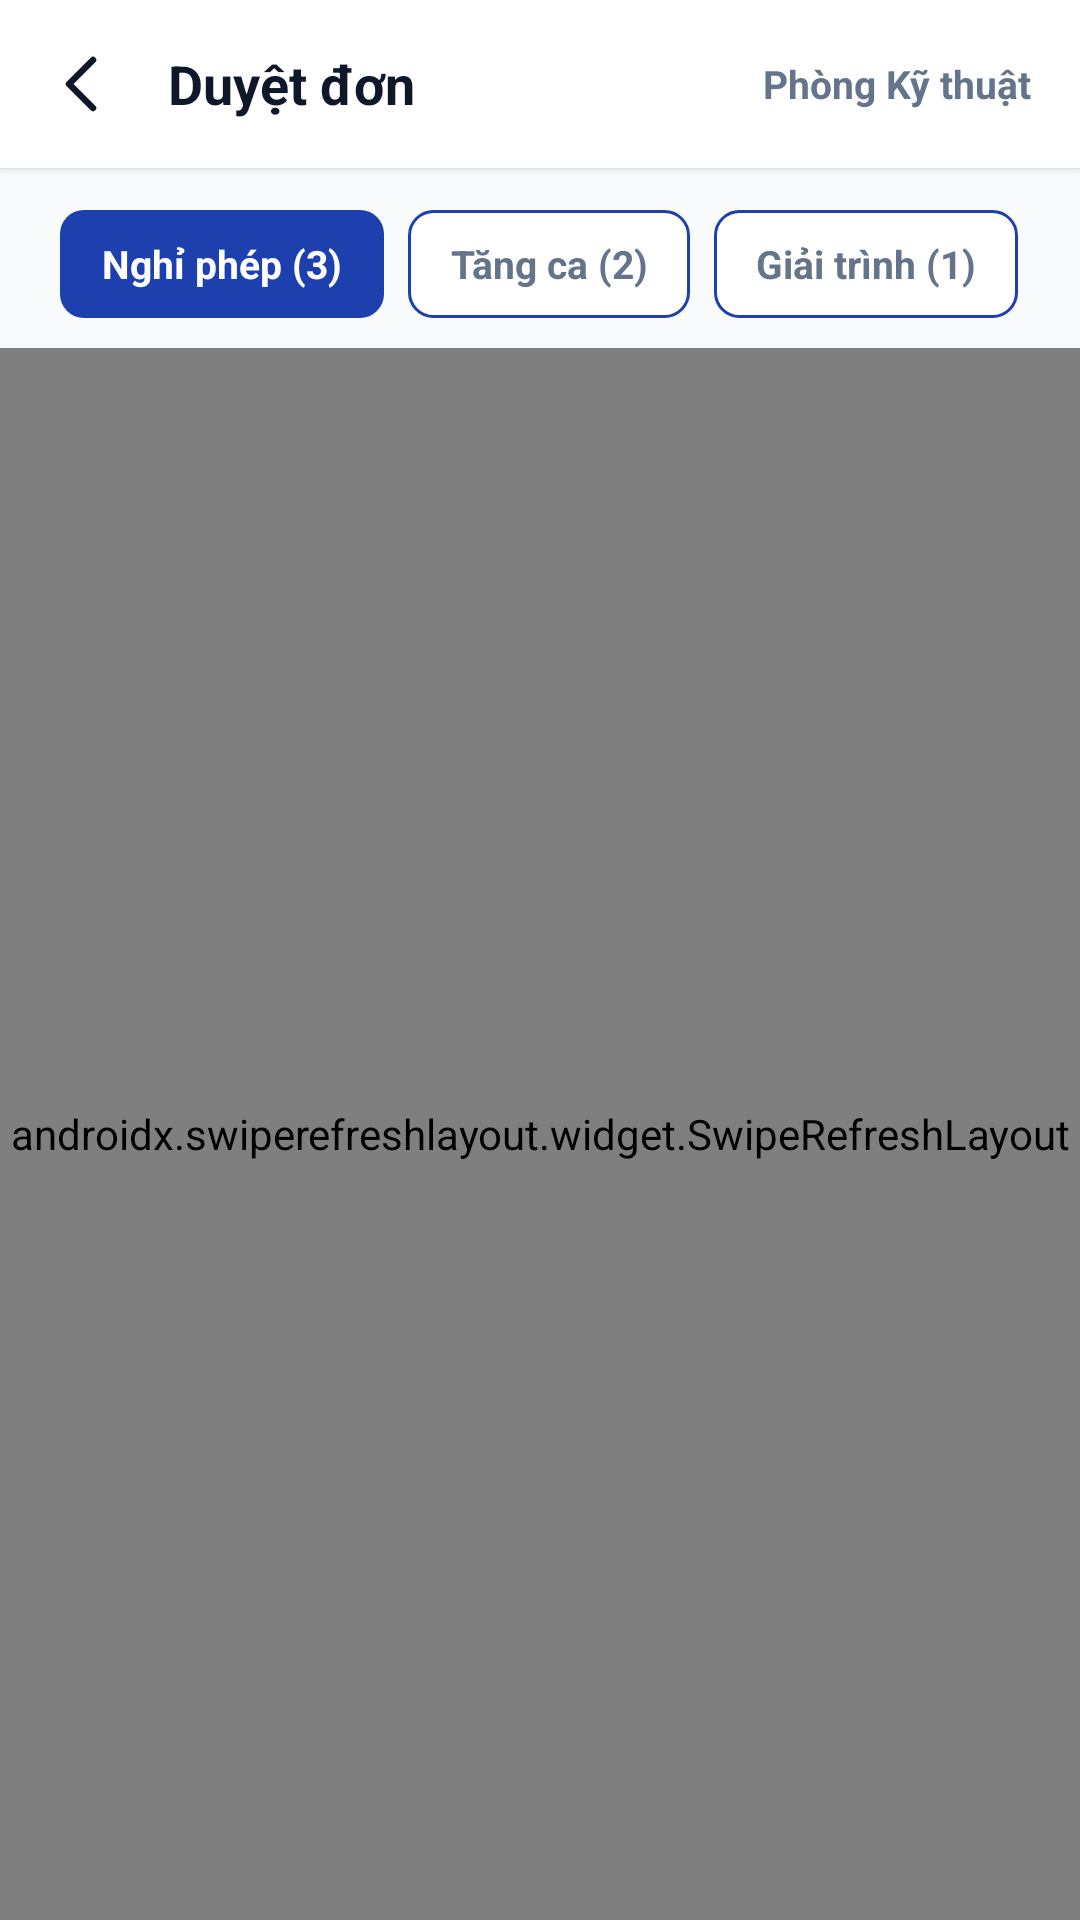

This screen was rendered from an Android layout file. Write that file and the resources it references.
<!-- AndroidManifest.xml: application theme Theme.BaseProject -->
<!-- res/layout/activity_approval.xml -->
<?xml version="1.0" encoding="utf-8"?>
<LinearLayout xmlns:android="http://schemas.android.com/apk/res/android"
    xmlns:app="http://schemas.android.com/apk/res-auto"
    xmlns:tools="http://schemas.android.com/tools"
    android:layout_width="match_parent"
    android:layout_height="match_parent"
    android:background="@color/bg_screen"
    android:orientation="vertical">

    
    <LinearLayout
        android:layout_width="match_parent"
        android:layout_height="56dp"
        android:background="@color/card_bg"
        android:elevation="2dp"
        android:gravity="center_vertical"
        android:orientation="horizontal"
        android:paddingHorizontal="16dp">

        <ImageView
            android:id="@+id/btnBack"
            android:layout_width="24dp"
            android:layout_height="24dp"
            android:background="?attr/selectableItemBackgroundBorderless"
            android:clickable="true"
            android:contentDescription="Back"
            android:focusable="true"
            android:src="@drawable/ic_back" />

        <TextView
            android:layout_width="0dp"
            android:layout_height="wrap_content"
            android:layout_marginStart="16dp"
            android:layout_weight="1"
            android:text="Duyệt đơn"
            android:textColor="@color/text_primary"
            android:textSize="18sp"
            android:textStyle="bold" />

        <TextView
            android:id="@+id/tvDeptHeader"
            android:layout_width="wrap_content"
            android:layout_height="wrap_content"
            android:text="Phòng Kỹ thuật"
            android:textColor="@color/text_secondary"
            android:textSize="13sp"
            android:textStyle="bold" />
    </LinearLayout>

    
    <LinearLayout
        android:layout_width="match_parent"
        android:layout_height="wrap_content"
        android:orientation="horizontal"
        android:paddingHorizontal="20dp"
        android:paddingTop="14dp"
        android:paddingBottom="10dp">

        <TextView
            android:id="@+id/tabFilterLeave"
            android:layout_width="wrap_content"
            android:layout_height="36dp"
            android:background="@drawable/bg_btn_primary"
            android:clickable="true"
            android:focusable="true"
            android:gravity="center"
            android:paddingHorizontal="14dp"
            android:text="Nghỉ phép (3)"
            android:textColor="@color/white"
            android:textSize="13sp"
            android:textStyle="bold" />

        <TextView
            android:id="@+id/tabFilterOvertime"
            android:layout_width="wrap_content"
            android:layout_height="36dp"
            android:layout_marginStart="8dp"
            android:background="@drawable/bg_btn_outline"
            android:clickable="true"
            android:focusable="true"
            android:gravity="center"
            android:paddingHorizontal="14dp"
            android:text="Tăng ca (2)"
            android:textColor="@color/text_secondary"
            android:textSize="13sp"
            android:textStyle="bold" />

        <TextView
            android:id="@+id/tabFilterExplain"
            android:layout_width="wrap_content"
            android:layout_height="36dp"
            android:layout_marginStart="8dp"
            android:background="@drawable/bg_btn_outline"
            android:clickable="true"
            android:focusable="true"
            android:gravity="center"
            android:paddingHorizontal="14dp"
            android:text="Giải trình (1)"
            android:textColor="@color/text_secondary"
            android:textSize="13sp"
            android:textStyle="bold" />
    </LinearLayout>

    <androidx.swiperefreshlayout.widget.SwipeRefreshLayout
        android:id="@+id/swipeRefresh"
        android:layout_width="match_parent"
        android:layout_height="0dp"
        android:layout_weight="1">

        <FrameLayout
            android:layout_width="match_parent"
            android:layout_height="match_parent">

            <androidx.recyclerview.widget.RecyclerView
                android:id="@+id/rvPendingApprovals"
                android:layout_width="match_parent"
                android:layout_height="match_parent"
                android:clipToPadding="false"
                android:paddingHorizontal="20dp"
                android:paddingTop="6dp"
                android:paddingBottom="24dp"
                tools:listitem="@layout/item_approval_request" />

            
            <LinearLayout
                android:id="@+id/layoutEmptyApproval"
                android:layout_width="wrap_content"
                android:layout_height="wrap_content"
                android:layout_gravity="center"
                android:gravity="center"
                android:orientation="vertical"
                android:visibility="gone">

                <ImageView
                    android:layout_width="48dp"
                    android:layout_height="48dp"
                    android:alpha="0.3"
                    android:src="@drawable/ic_approve" />

                <TextView
                    android:layout_width="wrap_content"
                    android:layout_height="wrap_content"
                    android:layout_marginTop="12dp"
                    android:text="Không có đơn nào cần xử lý"
                    android:textColor="@color/text_secondary"
                    android:textSize="14sp" />
            </LinearLayout>
        </FrameLayout>
    </androidx.swiperefreshlayout.widget.SwipeRefreshLayout>
</LinearLayout>
<!-- res/layout/item_approval_request.xml (included above) -->
<?xml version="1.0" encoding="utf-8"?>
<com.google.android.material.card.MaterialCardView xmlns:android="http://schemas.android.com/apk/res/android"
    xmlns:app="http://schemas.android.com/apk/res-auto"
    xmlns:tools="http://schemas.android.com/tools"
    android:layout_width="match_parent"
    android:layout_height="wrap_content"
    android:layout_marginBottom="10dp"
    app:cardBackgroundColor="@color/card_bg"
    app:cardCornerRadius="14dp"
    app:cardElevation="2dp"
    app:strokeWidth="0dp">

    <LinearLayout
        android:layout_width="match_parent"
        android:layout_height="wrap_content"
        android:orientation="vertical"
        android:padding="16dp">

        
        <LinearLayout
            android:layout_width="match_parent"
            android:layout_height="wrap_content"
            android:gravity="center_vertical"
            android:orientation="horizontal">

            <TextView
                android:id="@+id/tvAvatarInitials"
                android:layout_width="40dp"
                android:layout_height="40dp"
                android:background="@drawable/bg_badge_circle"
                android:backgroundTint="#EFF6FF"
                android:gravity="center"
                android:text="TH"
                android:textColor="@color/primary_blue"
                android:textSize="14sp"
                android:textStyle="bold" />

            <LinearLayout
                android:layout_width="0dp"
                android:layout_height="wrap_content"
                android:layout_marginStart="10dp"
                android:layout_weight="1"
                android:orientation="vertical">

                <TextView
                    android:id="@+id/tvEmployeeName"
                    android:layout_width="wrap_content"
                    android:layout_height="wrap_content"
                    android:textColor="@color/text_primary"
                    android:textSize="15sp"
                    android:textStyle="bold"
                    tools:text="Trần Thị Hoa" />

                <TextView
                    android:id="@+id/tvEmployeeCodeDept"
                    android:layout_width="wrap_content"
                    android:layout_height="wrap_content"
                    android:layout_marginTop="2dp"
                    android:textColor="@color/text_secondary"
                    android:textSize="12sp"
                    tools:text="NV00208 · Phòng Kỹ thuật" />
            </LinearLayout>

            <TextView
                android:id="@+id/tvStatus"
                android:layout_width="wrap_content"
                android:layout_height="wrap_content"
                android:background="@drawable/bg_badge_status"
                android:backgroundTint="#FFFBEB"
                android:paddingHorizontal="10dp"
                android:paddingVertical="4dp"
                android:text="Chờ duyệt"
                android:textColor="#B45309"
                android:textSize="11sp"
                android:textStyle="bold" />
        </LinearLayout>

        
        <View
            android:layout_width="match_parent"
            android:layout_height="1dp"
            android:layout_marginVertical="10dp"
            android:background="@color/border_default" />

        
        <TextView
            android:id="@+id/tvRequestDetails"
            android:layout_width="match_parent"
            android:layout_height="wrap_content"
            android:textColor="@color/text_primary"
            android:textSize="13sp"
            tools:text="Loại: Nghỉ phép năm · 24/11 - 25/11/2026 (2 ngày)" />

        <TextView
            android:id="@+id/tvRequestReason"
            android:layout_width="match_parent"
            android:layout_height="wrap_content"
            android:layout_marginTop="4dp"
            android:textColor="@color/text_secondary"
            android:textSize="12sp"
            tools:text="Lý do: Về quê giải quyết việc gia đình" />

        
        <LinearLayout
            android:layout_width="match_parent"
            android:layout_height="wrap_content"
            android:layout_marginTop="12dp"
            android:orientation="horizontal">

            <Button
                android:id="@+id/btnReject"
                style="@style/Widget.MaterialComponents.Button.OutlinedButton"
                android:layout_width="0dp"
                android:layout_height="42dp"
                android:layout_marginEnd="6dp"
                android:layout_weight="1"
                android:text="TỪ CHỐI"
                android:textColor="#DC2626"
                android:textSize="13sp"
                app:strokeColor="#DC2626" />

            <Button
                android:id="@+id/btnApprove"
                android:layout_width="0dp"
                android:layout_height="42dp"
                android:layout_marginStart="6dp"
                android:layout_weight="1"
                android:backgroundTint="#15803D"
                android:text="PHÊ DUYỆT"
                android:textColor="@color/white"
                android:textSize="13sp" />
        </LinearLayout>
    </LinearLayout>
</com.google.android.material.card.MaterialCardView>
<!-- resources referenced by this layout -->
<resources>
  <color name="bg_screen">#F8FAFC</color>
  <color name="border_default">#E2E8F0</color>
  <color name="card_bg">#FFFFFF</color>
  <color name="primary_blue">#1E40AF</color>
  <color name="text_primary">#0F172A</color>
  <color name="text_secondary">#64748B</color>
  <color name="white">#FFFFFFFF</color>
  <!-- drawable bg_btn_outline (drawable) -->
  <?xml version="1.0" encoding="utf-8"?>
  <ripple xmlns:android="http://schemas.android.com/apk/res/android"
      android:color="#1A1E40AF">
      <item>
          <shape android:shape="rectangle">
              <solid android:color="@color/card_bg" />
              <stroke
                  android:width="1dp"
                  android:color="@color/primary_blue" />
              <corners android:radius="8dp" />
          </shape>
      </item>
  </ripple>
  <!-- drawable bg_btn_primary (drawable) -->
  <?xml version="1.0" encoding="utf-8"?>
  <ripple xmlns:android="http://schemas.android.com/apk/res/android"
      android:color="#33FFFFFF">
      <item>
          <shape android:shape="rectangle">
              <solid android:color="@color/primary_blue" />
              <corners android:radius="8dp" />
          </shape>
      </item>
  </ripple>
  <!-- drawable ic_approve (drawable) -->
  <vector xmlns:android="http://schemas.android.com/apk/res/android"
      android:width="20dp"
      android:height="20dp"
      android:viewportWidth="24"
      android:viewportHeight="24">
      <path
          android:fillColor="#2563EB"
          android:pathData="M19,3h-4.18C14.4,1.84 13.3,1 12,1c-1.3,0 -2.4,0.84 -2.82,2H5c-1.1,0 -2,0.9 -2,2v14c0,1.1 0.9,2 2,2h14c1.1,0 2,-0.9 2,-2V5c0,-1.1 -0.9,-2 -2,-2zM12,3c0.55,0 1,0.45 1,1s-0.45,1 -1,1 -1,-0.45 -1,-1 0.45,-1 1,-1zM10.5,17L6,12.5l1.41,-1.41L10.5,14.17l6.09,-6.09L18,9.5 10.5,17z" />
  </vector>
  <!-- drawable ic_back (drawable) -->
  <vector xmlns:android="http://schemas.android.com/apk/res/android"
      android:width="20dp"
      android:height="20dp"
      android:viewportWidth="20"
      android:viewportHeight="20">
    <path
        android:pathData="M12.5,3.333L5.833,10L12.5,16.667"
        android:strokeLineJoin="round"
        android:strokeWidth="1.8"
        android:fillColor="#00000000"
        android:strokeColor="#0F172A"
        android:strokeLineCap="round"/>
  </vector>
  <style name="Theme.BaseProject" parent="Base.Theme.BaseProject" />
  <style name="Base.Theme.BaseProject" parent="Theme.Material3.DayNight.NoActionBar">
          <item name="android:statusBarColor">@android:color/transparent</item>
          <item name="android:windowLightStatusBar">true</item>
      </style>
</resources>
